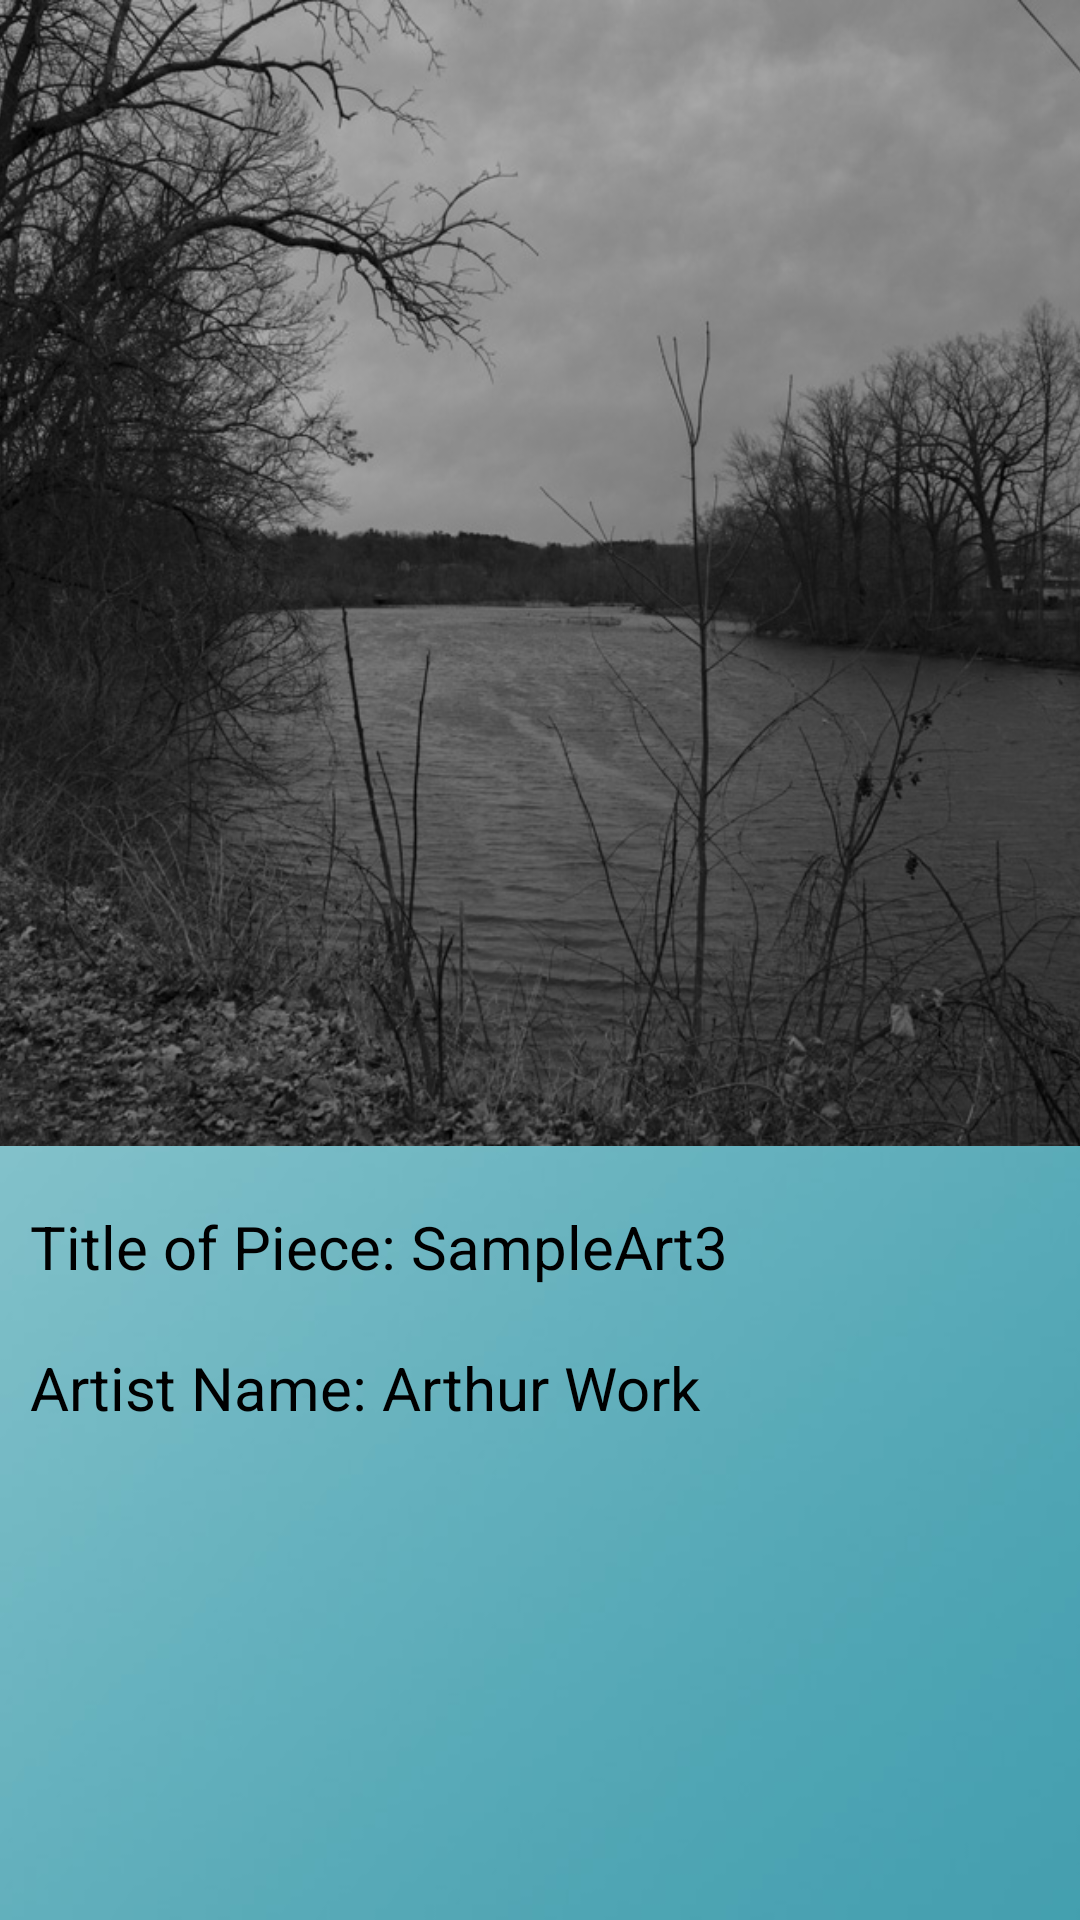

This screen was rendered from an Android layout file. Write that file and the resources it references.
<!-- AndroidManifest.xml: application theme Theme.VirtualArtGallery -->
<!-- res/layout/gallery_view.xml -->
<?xml version="1.0" encoding="utf-8"?>
<LinearLayout xmlns:android="http://schemas.android.com/apk/res/android"
    xmlns:app="http://schemas.android.com/apk/res-auto"
    android:layout_width="match_parent"
    android:layout_height="match_parent"
    android:background="@drawable/simplehomescreen"
    android:orientation="vertical"
    android:weightSum="100">

    <ImageView
        android:id="@+id/art_image"
        android:layout_width="match_parent"
        android:layout_height="0dp"
        android:layout_weight="70"
        android:scaleType="centerCrop"
        app:srcCompat="@drawable/sampleart3" />

    <TextView
        android:id="@+id/art_title"
        android:layout_width="wrap_content"
        android:layout_height="wrap_content"
        android:layout_marginLeft="10dp"
        android:layout_marginTop="20dp"
        android:text="Title of Piece: SampleArt3"
        android:textColor="@color/black"
        android:textSize="20sp" />

    <TextView
        android:id="@+id/artist_name"
        android:layout_width="wrap_content"
        android:layout_height="wrap_content"
        android:layout_marginLeft="10dp"
        android:layout_marginTop="20dp"
        android:text="Artist Name: Arthur Work"
        android:textColor="@color/black"
        android:textSize="20sp" />


</LinearLayout>
<!-- resources referenced by this layout -->
<resources>
  <!-- drawable sampleart3: jpg bitmap (drawable, 273468 bytes) -->
  <!-- drawable simplehomescreen: jpg bitmap (drawable, 39968 bytes) -->
  <style name="Theme.VirtualArtGallery" parent="Theme.MaterialComponents.DayNight.DarkActionBar">
          
          <item name="colorPrimary">@color/purple_500</item>
          <item name="colorPrimaryVariant">@color/purple_700</item>
          <item name="colorOnPrimary">@color/white</item>
          
          <item name="colorSecondary">@color/teal_200</item>
          <item name="colorSecondaryVariant">@color/teal_700</item>
          <item name="colorOnSecondary">@color/black</item>
          
          <item name="android:statusBarColor" tools:targetApi="l">?attr/colorPrimaryVariant</item>
          
      </style>
  <!-- not gathered from this repository: default colours our renderer supplied (Android Studio template values) -->
  <color name="purple_500">#FF6200EE</color>
  <color name="purple_700">#FF3700B3</color>
  <color name="teal_200">#FF03DAC5</color>
  <color name="teal_700">#FF018786</color>
  <color name="black">#FF000000</color>
  <color name="white">#FFFFFFFF</color>
</resources>
